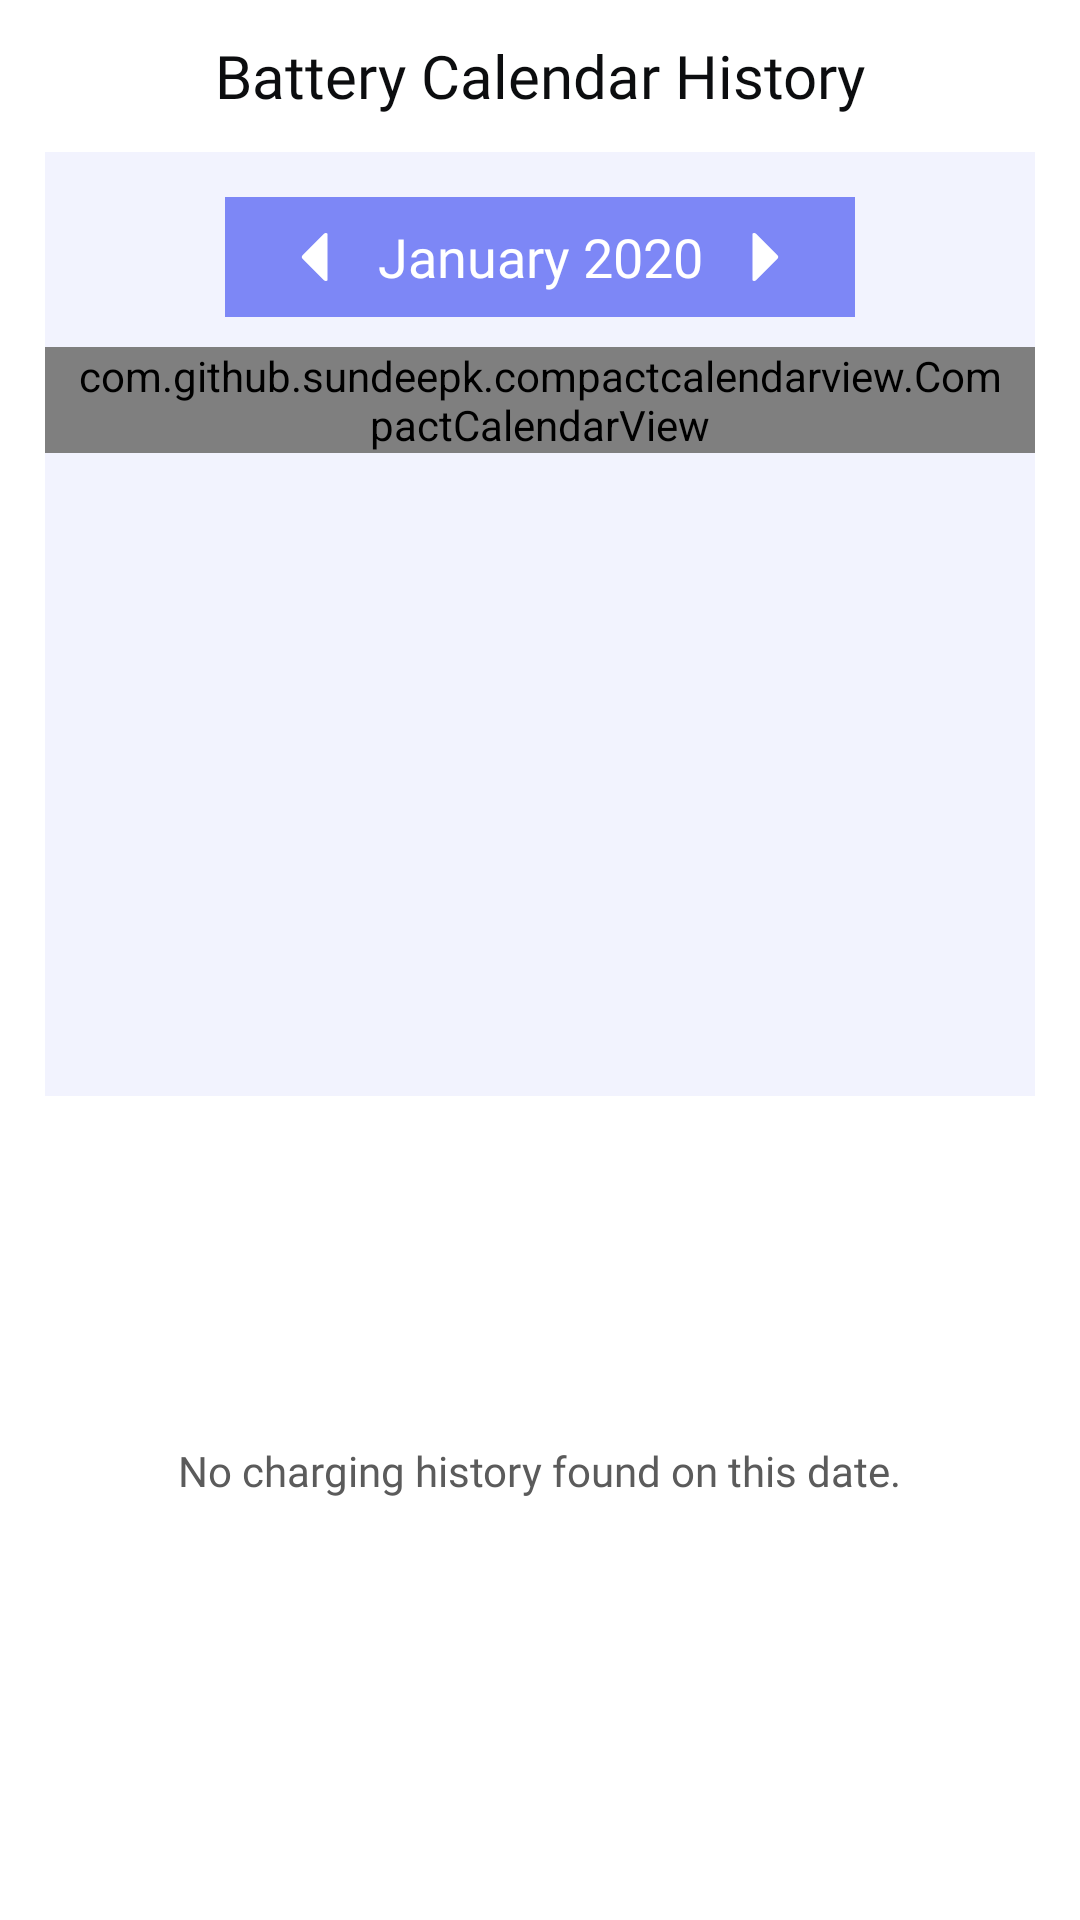

Here is an Android app screen rendered from its layout file. Give the layout XML and the strings, colors and styles it references.
<!-- AndroidManifest.xml: application theme Theme.MonitorBatteryStatus -->
<!-- res/layout/activity_history_calendar.xml -->
<?xml version="1.0" encoding="utf-8"?>
<layout xmlns:android="http://schemas.android.com/apk/res/android"
    xmlns:app="http://schemas.android.com/apk/res-auto"
    xmlns:tools="http://schemas.android.com/tools">

    <data>

    </data>

    <androidx.constraintlayout.widget.ConstraintLayout
        android:id="@+id/main"
        android:layout_width="match_parent"
        android:layout_height="match_parent"
        tools:context=".HistoryCalendarActivity">

        <LinearLayout
            android:layout_width="match_parent"
            android:layout_height="match_parent"
            android:background="@color/colorBackground"
            android:orientation="vertical"
            app:layout_constraintBottom_toBottomOf="parent"
            app:layout_constraintEnd_toEndOf="parent"
            app:layout_constraintStart_toStartOf="parent"
            app:layout_constraintTop_toTopOf="parent">

            <RelativeLayout
                android:layout_width="match_parent"
                android:layout_height="0dp"
                android:layout_weight="1">

                <LinearLayout
                    android:layout_width="match_parent"
                    android:layout_height="match_parent"
                    android:gravity="center"
                    android:orientation="vertical"
                    android:weightSum="1">

                    <LinearLayout
                        android:layout_width="match_parent"
                        android:layout_height="match_parent"
                        android:layout_weight="0.92"
                        android:gravity="center">

                        <androidx.appcompat.widget.Toolbar
                            android:id="@+id/toolBar"
                            android:layout_width="match_parent"
                            android:layout_height="?attr/actionBarSize"
                            android:theme="@style/ToolbarStyle1">

                            <TextView
                                android:layout_width="wrap_content"
                                android:layout_height="wrap_content"
                                android:layout_gravity="center"
                                android:fontFamily="@font/calibrib"
                                android:text="Battery Calendar History"
                                android:textColor="@color/colorTextBlack"
                                android:textSize="20sp" />
                        </androidx.appcompat.widget.Toolbar>
                    </LinearLayout>

                    <LinearLayout
                        android:layout_width="match_parent"
                        android:layout_height="match_parent"
                        android:layout_marginBottom="30dp"
                        android:layout_weight="0.08"
                        android:orientation="vertical">

                        <LinearLayout
                            android:layout_width="match_parent"
                            android:layout_height="match_parent"
                            android:layout_marginLeft="15dp"
                            android:layout_marginRight="15dp"
                            android:layout_marginBottom="15dp"
                            android:layout_weight="0.4"
                            android:background="@color/colorCard">

                            <RelativeLayout
                                android:layout_width="match_parent"
                                android:layout_height="wrap_content">

                                <RelativeLayout
                                    android:id="@+id/monthView"
                                    android:layout_width="match_parent"
                                    android:layout_height="40dp"
                                    android:layout_marginLeft="60dp"
                                    android:layout_marginTop="15dp"
                                    android:layout_marginRight="60dp"
                                    android:background="@color/colorBlue">

                                    <ImageView
                                        android:id="@+id/showPreviousMonthBut"
                                        android:layout_width="30dp"
                                        android:layout_height="30dp"
                                        android:layout_centerVertical="true"
                                        android:layout_marginLeft="15dp"
                                        android:padding="5dp"
                                        android:rotation="90"
                                        android:src="@drawable/ic_arrow_down_" />

                                    <TextView
                                        android:id="@+id/monthText"
                                        android:layout_width="wrap_content"
                                        android:layout_height="wrap_content"
                                        android:layout_centerInParent="true"
                                        android:fontFamily="@font/calibri"
                                        android:gravity="center"
                                        android:text="January 2020"
                                        android:textColor="@color/colorWhite"
                                        android:textSize="18sp" />

                                    <ImageView
                                        android:id="@+id/showNextMonthBut"
                                        android:layout_width="30dp"
                                        android:layout_height="30dp"
                                        android:layout_alignParentEnd="true"
                                        android:layout_centerVertical="true"
                                        android:layout_marginRight="15dp"
                                        android:padding="5dp"
                                        android:rotation="270"
                                        android:src="@drawable/ic_arrow_down_" />
                                </RelativeLayout>

                                <com.github.sundeepk.compactcalendarview.CompactCalendarView
                                    android:id="@+id/compactcalendar_view"
                                    android:layout_width="match_parent"
                                    android:layout_height="wrap_content"
                                    android:layout_below="@+id/monthView"
                                    android:layout_marginTop="10dp"
                                    android:paddingLeft="10dp"
                                    android:paddingRight="10dp"
                                    app:compactCalendarBackgroundColor="@color/colorCard"
                                    app:compactCalendarCurrentDayBackgroundColor="@color/colorGreen"
                                    app:compactCalendarCurrentDayTextColor="#ffffff"
                                    app:compactCalendarCurrentSelectedDayBackgroundColor="@color/colorBlue"
                                    app:compactCalendarCurrentSelectedDayTextColor="@color/colorWhite"
                                    app:compactCalendarDisplayOtherMonthDays="false"
                                    app:compactCalendarEventIndicatorStyle="no_fill_large_indicator"
                                    app:compactCalendarMultiEventIndicatorColor="#fff"
                                    app:compactCalendarOtherMonthDaysTextColor="#c6c6c6"
                                    app:compactCalendarShouldSelectFirstDayOfMonthOnScroll="false"
                                    app:compactCalendarTargetHeight="260dp"
                                    app:compactCalendarTextColor="@color/colorTextBlack"
                                    app:compactCalendarTextSize="14sp" />
                            </RelativeLayout>
                        </LinearLayout>

                        <RelativeLayout
                            android:layout_width="match_parent"
                            android:layout_height="match_parent"
                            android:layout_weight="0.6">

                            <androidx.recyclerview.widget.RecyclerView
                                android:id="@+id/rvToday"
                                android:layout_width="match_parent"
                                android:layout_height="wrap_content"
                                android:layout_marginLeft="5dp"
                                android:layout_marginRight="5dp"
                                android:scrollbars="vertical" />

                            <TextView
                                android:id="@+id/tvNoData"
                                android:layout_width="wrap_content"
                                android:layout_height="wrap_content"
                                android:layout_centerInParent="true"
                                android:fontFamily="@font/calibri"
                                android:text="No charging history found on this date."
                                android:textColor="@color/colorGrey"
                                android:textSize="14sp" />
                        </RelativeLayout>
                    </LinearLayout>
                </LinearLayout>
            </RelativeLayout>

            <RelativeLayout
                android:id="@+id/banner1"
                android:layout_width="match_parent"
                android:layout_height="wrap_content"
                android:layout_alignParentBottom="true"
                android:gravity="center">

                <RelativeLayout
                    android:id="@+id/banner"
                    android:layout_width="match_parent"
                    android:layout_height="wrap_content"
                    android:layout_centerHorizontal="true"
                    android:layout_gravity="center"
                    android:layout_marginTop="10dp"
                    android:gravity="center" />

            </RelativeLayout>
        </LinearLayout>
    </androidx.constraintlayout.widget.ConstraintLayout>
</layout>
<!-- resources referenced by this layout -->
<resources>
  <color name="colorBackground">#ffffff</color>
  <color name="colorBlue">#7d87f6</color>
  <color name="colorCard">#f2f3fe</color>
  <color name="colorGreen">#1ebb4e</color>
  <color name="colorGrey">#5b5b5b</color>
  <color name="colorTextBlack">#0c0d0f</color>
  <color name="colorWhite">#fff</color>
  <!-- drawable ic_arrow_down_ (drawable) -->
  <?xml version="1.0" encoding="utf-8"?>
  <vector xmlns:android="http://schemas.android.com/apk/res/android" android:height="125dp" android:width="125dp" android:viewportWidth="125" android:viewportHeight="125">
      <path android:fillColor="#ffffff" android:pathData="M14,36.5c-2,2 -2,5.2 0,7.1l45,45c1.9,1.9 5.2,1.9 7.1,0l45,-45c2,-2 2,-5.2 0,-7.1"/>
  </vector>
  <style name="ToolbarStyle1" parent="@style/ThemeOverlay.AppCompat.ActionBar">
          <item name="actionMenuTextColor">#0c0d0f</item>
          <item name="colorControlNormal">#0c0d0f</item>
      </style>
  <style name="Theme.MonitorBatteryStatus" parent="Theme.Material3.DayNight.NoActionBar">
          <item name="colorAccent">@color/colorAccent</item>
          <item name="colorPrimary">@color/colorPrimary</item>
          <item name="colorPrimaryDark">@color/colorPrimaryDark</item>
  
      </style>
  <color name="colorAccent">#7d87f6</color>
  <color name="colorPrimary">#7d87f6</color>
  <color name="colorPrimaryDark">@color/colorStatusBar</color>
  <color name="colorStatusBar">#d9d9d9</color>
</resources>
